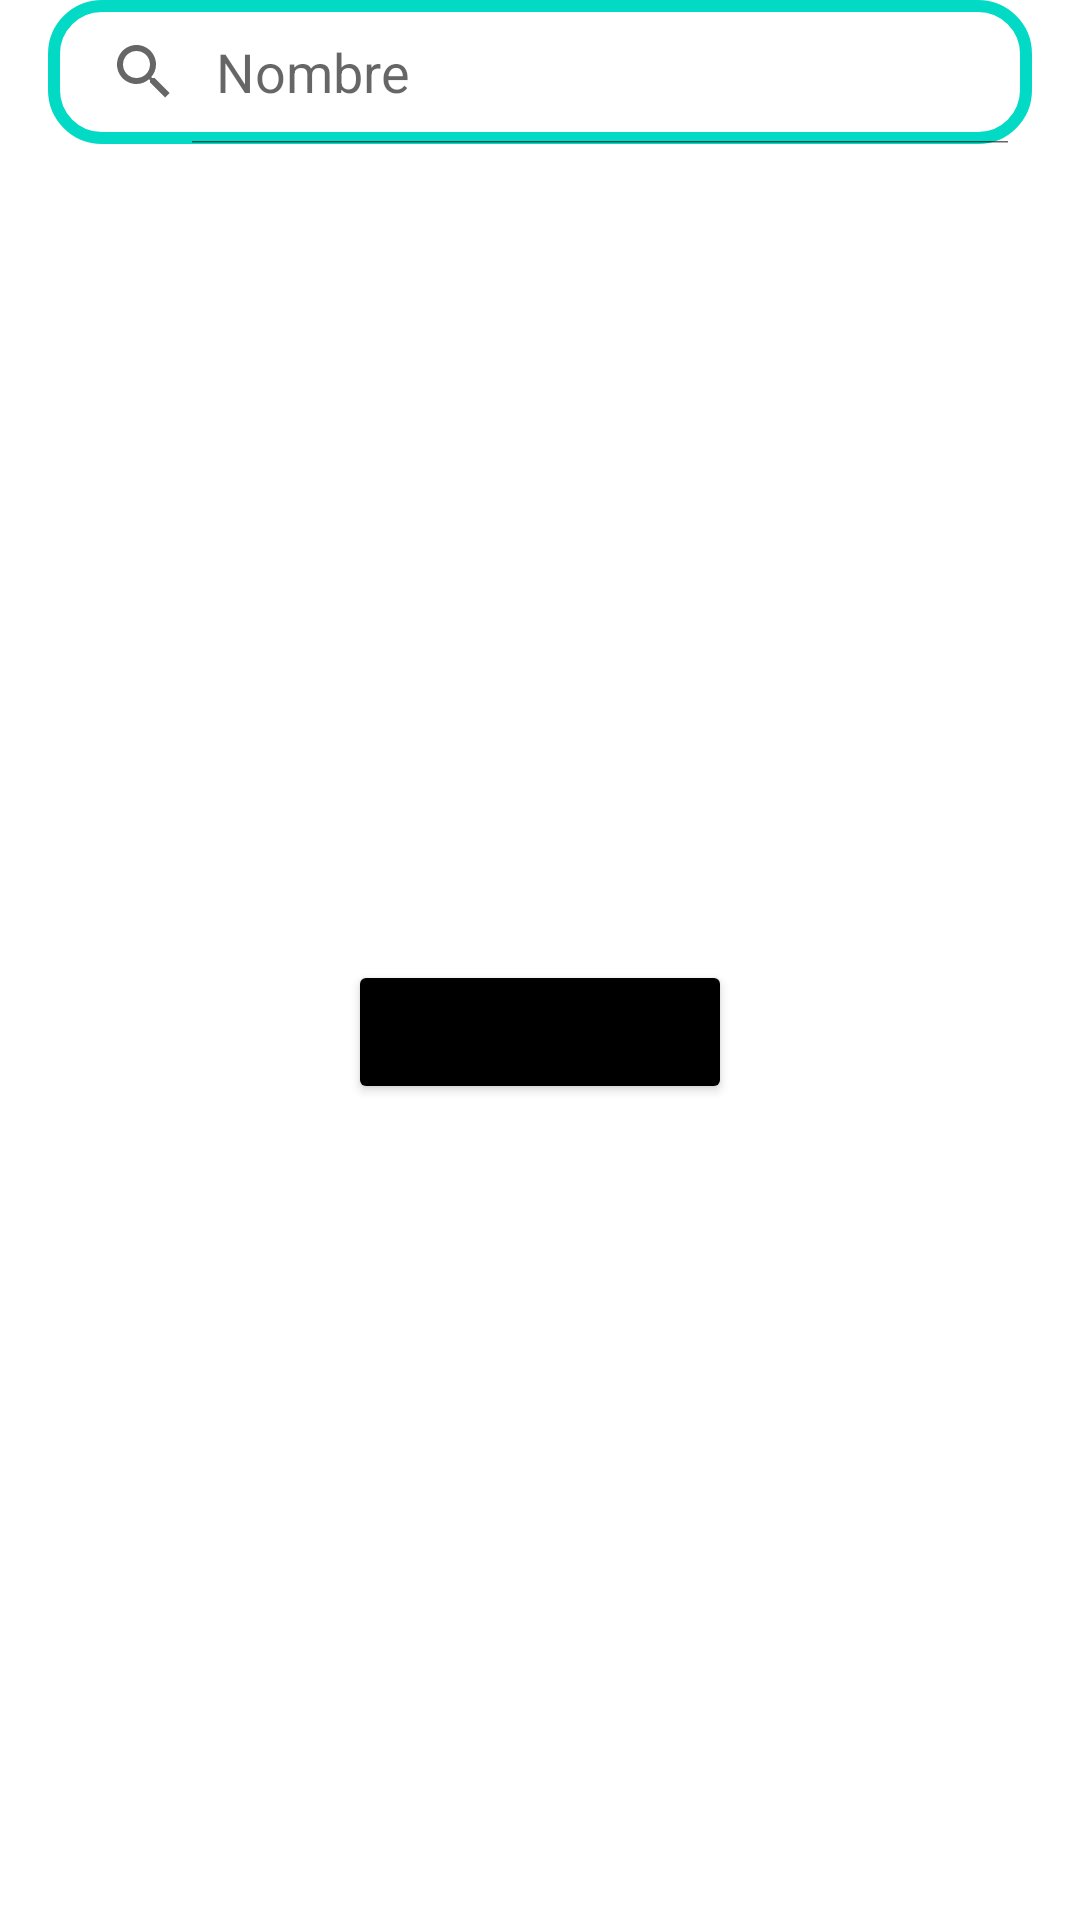

Produce the Android XML layout that renders to this screen, including the resource entries it uses.
<!-- AndroidManifest.xml: application theme Theme.Widgets -->
<!-- res/layout/activity_search_view.xml -->
<?xml version="1.0" encoding="utf-8"?>
<androidx.constraintlayout.widget.ConstraintLayout xmlns:android="http://schemas.android.com/apk/res/android"
    xmlns:app="http://schemas.android.com/apk/res-auto"
    xmlns:tools="http://schemas.android.com/tools"
    android:layout_width="match_parent"
    android:layout_height="match_parent"
    tools:context=".searchView">

    <SearchView
        android:id="@+id/searchView"
        android:layout_width="match_parent"
        android:layout_height="wrap_content"
        android:layout_marginHorizontal="16dp"
        android:background="@drawable/sv_custom"
        android:iconifiedByDefault="false"
        android:queryHint="Nombre"
        tools:ignore="MissingConstraints"
        tools:layout_editor_absoluteX="31dp"
        tools:layout_editor_absoluteY="27dp" />

    <ListView
        android:id="@+id/lvOptions"
        android:layout_width="394dp"
        android:layout_height="wrap_content"
        android:layout_marginHorizontal="16dp"
        android:layout_marginStart="8dp"
        app:layout_constraintStart_toStartOf="parent"
        app:layout_constraintTop_toBottomOf="@+id/searchView" />

    <Button
        android:layout_width="wrap_content"
        android:layout_height="wrap_content"
        android:backgroundTint="@color/black"
        android:text="Abrir activity"
        app:layout_constraintBottom_toBottomOf="parent"
        app:layout_constraintEnd_toEndOf="parent"
        app:layout_constraintStart_toStartOf="parent"
        app:layout_constraintTop_toBottomOf="@+id/lvOptions"
        android:onClick="abrirActivity">

    </Button>
</androidx.constraintlayout.widget.ConstraintLayout>
<!-- resources referenced by this layout -->
<resources>
  <!-- drawable sv_custom (drawable) -->
  <?xml version="1.0" encoding="utf-8"?>
  <shape android:shape="rectangle"
      xmlns:android="http://schemas.android.com/apk/res/android">
      <corners android:radius="16dp"/>
      <stroke android:color="@color/teal_200" android:width="4dp"/>
  </shape>
  <style name="Theme.Widgets" parent="Theme.MaterialComponents.DayNight">
          
          <item name="windowNoTitle">true</item>
          <item name="colorPrimary">@color/purple_500</item>
          <item name="colorPrimaryVariant">@color/purple_700</item>
          <item name="colorOnPrimary">@color/white</item>
          
          <item name="colorSecondary">@color/teal_200</item>
          <item name="colorSecondaryVariant">@color/teal_700</item>
          <item name="colorOnSecondary">@color/black</item>
          
          <item name="android:statusBarColor" tools:targetApi="l">?attr/colorPrimaryVariant</item>
          
      </style>
  <!-- not gathered from this repository: default colours our renderer supplied (Android Studio template values) -->
  <color name="purple_500">#FF6200EE</color>
  <color name="purple_700">#FF3700B3</color>
  <color name="teal_200">#FF03DAC5</color>
  <color name="teal_700">#FF018786</color>
  <color name="black">#FF000000</color>
  <color name="white">#FFFFFFFF</color>
</resources>
